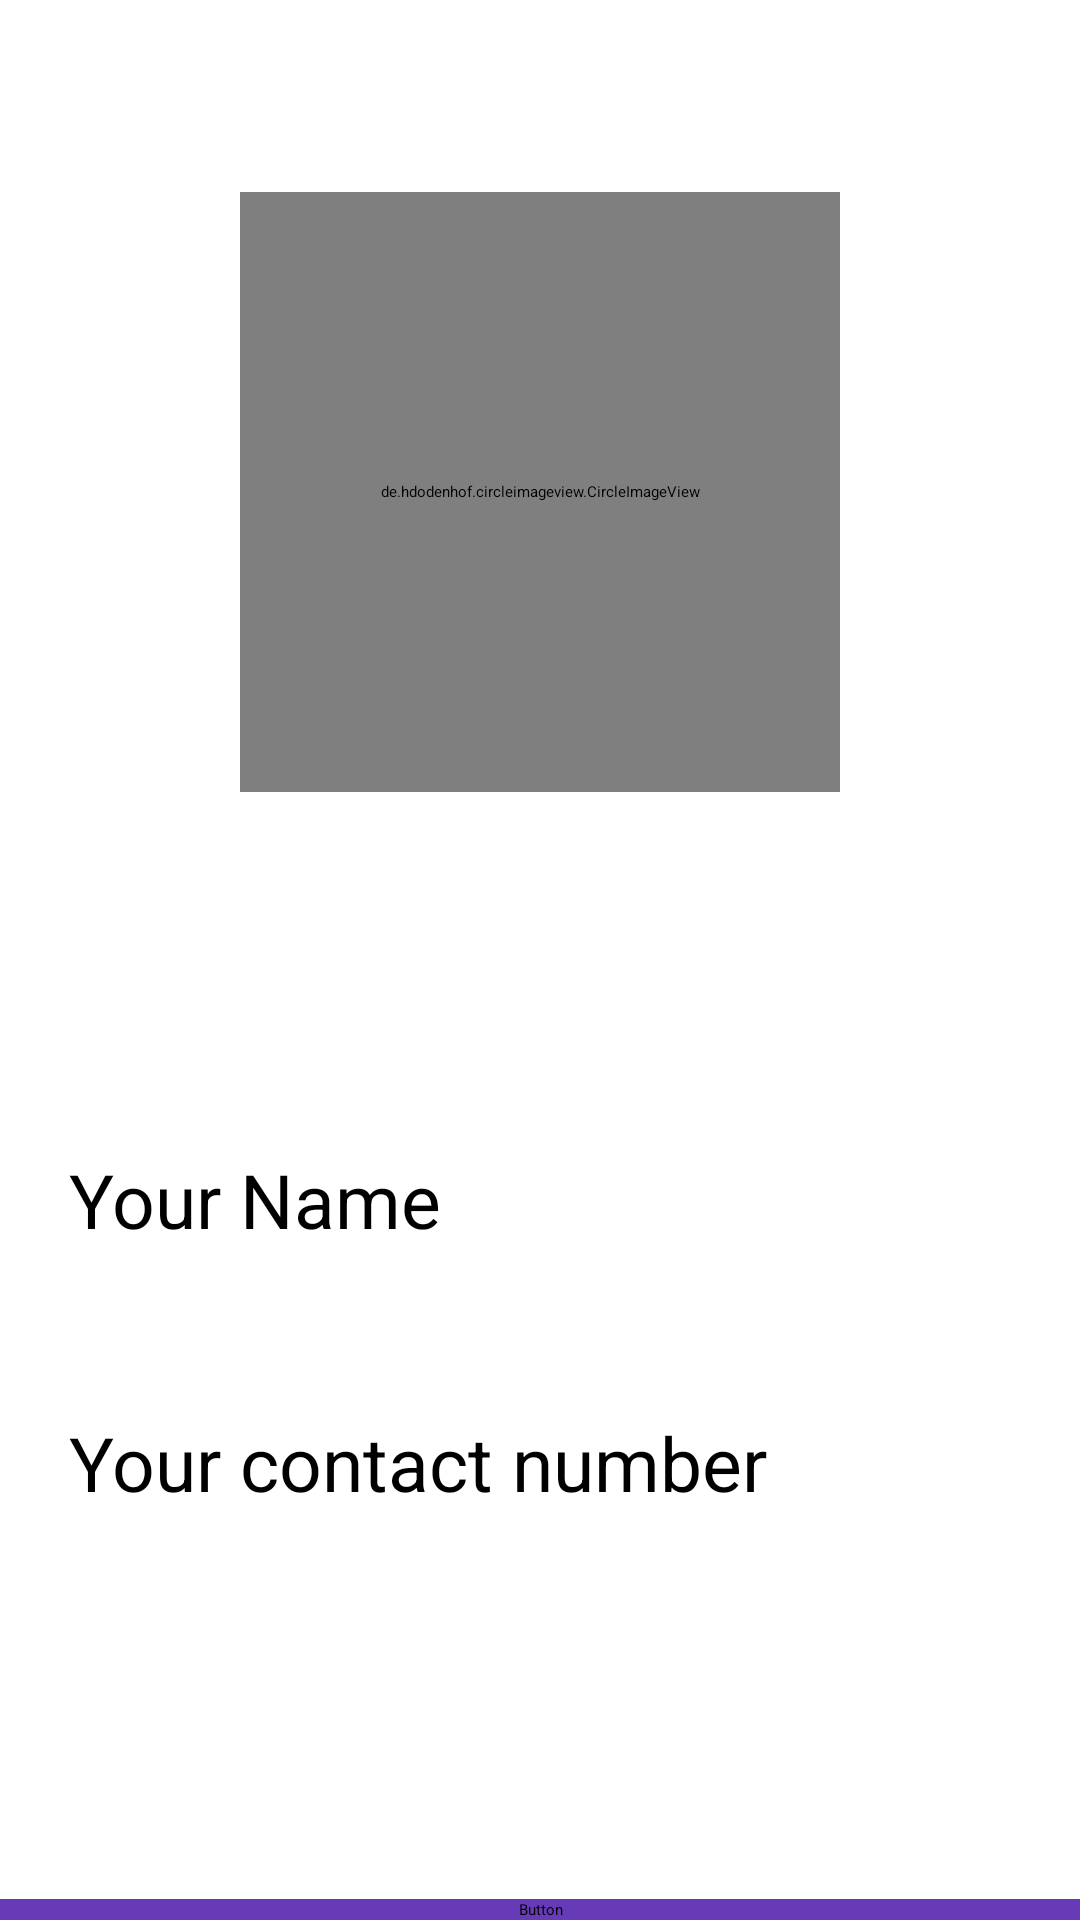

Produce the Android XML layout that renders to this screen, including the resource entries it uses.
<!-- AndroidManifest.xml: application theme AppTheme.FullScreen -->
<!-- res/layout/activity_setup.xml -->
<?xml version="1.0" encoding="utf-8"?>
<androidx.constraintlayout.widget.ConstraintLayout xmlns:android="http://schemas.android.com/apk/res/android"
    xmlns:app="http://schemas.android.com/apk/res-auto"
    xmlns:tools="http://schemas.android.com/tools"
    android:layout_width="match_parent"
    android:layout_height="match_parent"
    tools:context=".Activity.SetupActivity">

    <androidx.appcompat.widget.Toolbar
        android:id="@+id/setupToolbar"
        android:layout_width="match_parent"
        android:layout_height="wrap_content"
        app:titleTextColor="@color/white"
        android:background="@drawable/splash_bg"
        app:layout_constraintEnd_toEndOf="parent"
        app:layout_constraintStart_toStartOf="parent"
        app:layout_constraintTop_toTopOf="parent" />

    <de.hdodenhof.circleimageview.CircleImageView
        android:id="@+id/setup_image"
        android:layout_width="200dp"
        android:layout_height="200dp"
        android:layout_marginStart="8dp"
        android:layout_marginTop="64dp"
        android:layout_marginEnd="8dp"
        android:src="@drawable/default_image"
        app:civ_border_color="#FF000000"
        app:civ_border_width="2dp"
        app:layout_constraintEnd_toEndOf="parent"
        app:layout_constraintStart_toStartOf="parent"
        app:layout_constraintTop_toBottomOf="@+id/setupToolbar" />

    <EditText
        android:id="@+id/setup_name"
        android:layout_width="0dp"
        android:layout_height="wrap_content"
        android:layout_marginStart="8dp"
        android:layout_marginTop="104dp"
        android:layout_marginEnd="8dp"
        android:ems="10"
        android:hint="Your Name"
        android:inputType="textPersonName"
        android:padding="15dp"
        android:textSize="25sp"
        app:layout_constraintEnd_toEndOf="parent"
        app:layout_constraintStart_toStartOf="parent"
        app:layout_constraintTop_toBottomOf="@+id/setup_image" />

    <EditText
        android:id="@+id/phone"
        android:layout_width="0dp"
        android:layout_height="wrap_content"
        android:layout_marginStart="8dp"
        android:layout_marginTop="24dp"
        android:layout_marginEnd="8dp"
        android:ems="10"
        android:hint="Your contact number"
        android:inputType="textPersonName"
        android:padding="15dp"
        android:textSize="25sp"
        app:layout_constraintEnd_toEndOf="parent"
        app:layout_constraintHorizontal_bias="1.0"
        app:layout_constraintStart_toStartOf="parent"
        app:layout_constraintTop_toBottomOf="@+id/setup_name" />

    <Button
        android:id="@+id/setup_btn"
        android:layout_width="0dp"
        android:layout_height="wrap_content"
        android:backgroundTint="@color/colorPrimary"
        android:fontFamily="@font/roboto_bold"
        android:text="Save Account Settings"
        android:textAllCaps="false"
        android:textColor="@color/white"
        android:textSize="25sp"
        app:layout_constraintBottom_toBottomOf="parent"
        app:layout_constraintEnd_toEndOf="parent"
        app:layout_constraintStart_toStartOf="parent" />

    <ProgressBar
        android:id="@+id/setup_progress"
        style="?android:attr/progressBarStyleHorizontal"
        android:layout_width="0dp"
        android:layout_height="wrap_content"
        android:visibility="invisible"
        app:layout_constraintEnd_toEndOf="parent"
        app:layout_constraintStart_toStartOf="parent"
        app:layout_constraintTop_toBottomOf="@+id/setupToolbar" />

</androidx.constraintlayout.widget.ConstraintLayout>
<!-- resources referenced by this layout -->
<resources>
  <color name="colorPrimary">#673AB7</color>
  <color name="white">#FFFFFFFF</color>
  <!-- drawable splash_bg (drawable) -->
  <?xml version="1.0" encoding="utf-8"?>
  <shape xmlns:android="http://schemas.android.com/apk/res/android">
      <gradient
          android:angle="270"
          android:endColor="@color/purple_500"
          android:startColor="@color/purple_200" />
      
  </shape>
  <style name="AppTheme.FullScreen" parent="@style/Theme.AppCompat.Light">
          <item name="windowNoTitle">true</item>
          <item name="windowActionBar">false</item>
          <item name="android:windowFullscreen">true</item>
          <item name="android:windowContentOverlay">@null</item>
      </style>
  <color name="purple_500">#FF6200EE</color>
  <color name="purple_200">#FFBB86FC</color>
</resources>
